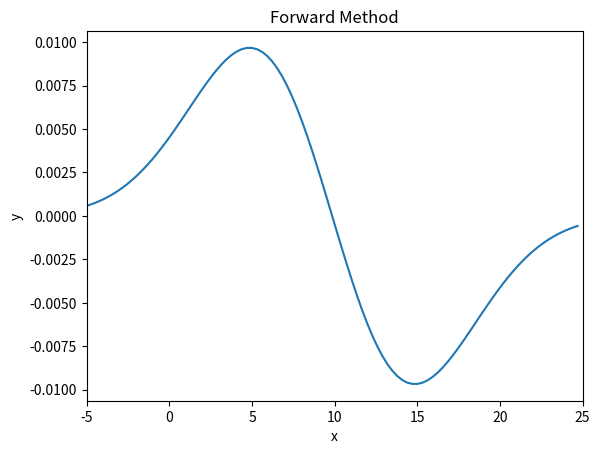
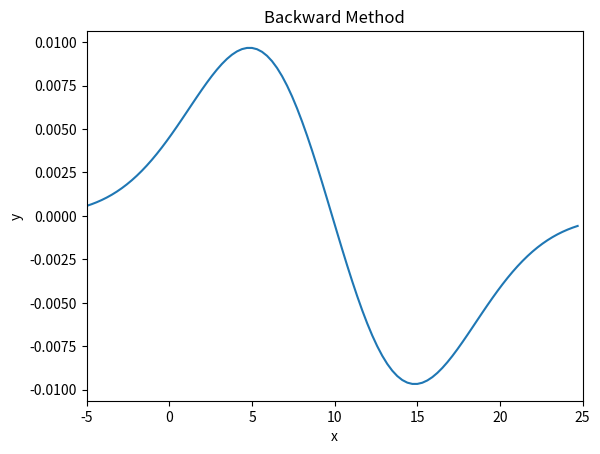
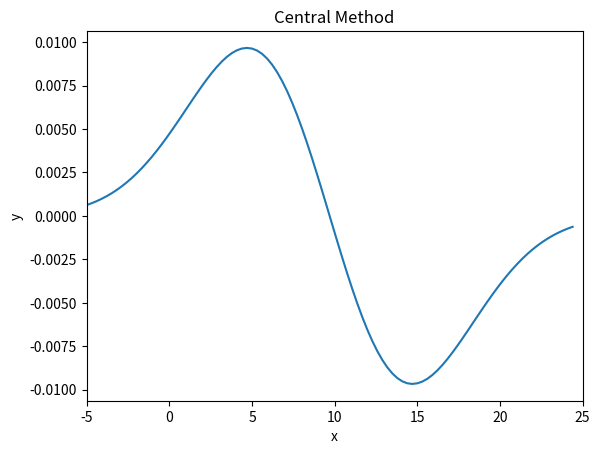
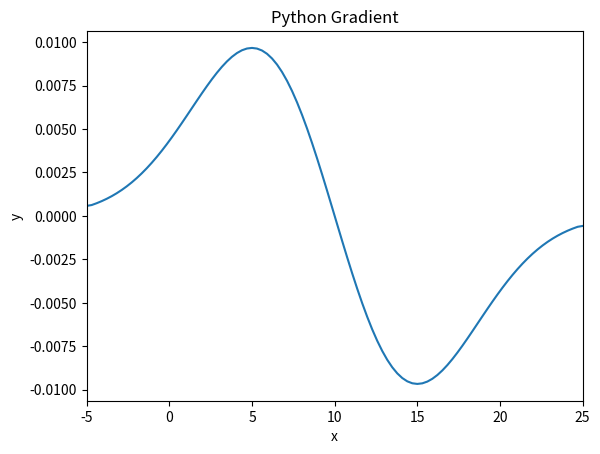

Python code for these plots, in order:
import numpy as np                                  #numpy np라는 이름으로 호출
from matplotlib import pyplot as plt                #matplotlib의 pyplot plt라는 이름으로 호출
x=np.linspace(-5,25,100)                            #x는 linspace를 활용 100개의 point 저장
f=(1/np.sqrt(50*(np.pi)))*(np.exp((-(x-10)**2)/50)) #f는 주어진 수식

###Forward Method###
ff1=np.zeros(99)
for i in range(99):                                 #99회 반복
    ff1[i]=(f[i+1]-f[i])/(x[i+1]-x[i])              #ff1의 i번째에 Forward Method 수행한 값 저장
plt.figure()                                        #figure 생성
plt.plot(x[:-1],ff1)                                #x축을 x[:-1], y축을 ff1으로 하여 plot
plt.xlim(-5,25)                                     #x축을 -5부터 25까지로 제한
plt.xlabel("x")                                     #x축의 이름을 'x'로 설정
plt.ylabel("y")                                     #y축의 이름을 'y'로 설정
plt.title("Forward Method")                         #figure의 제목을 'Forward Method'로 설정
plt.show()                                          #plot 시행

###Backward Method###
ff2=np.zeros(99)                                    #차분 값을 저장할 ff2를 선언
for i in range(1,100):                              #99회 반복
    ff2[i-1]=(f[i]-f[i-1])/(x[i]-x[i-1])            #ff2의 i-1번째에 Backward Method 수행한 값 저장
plt.figure()                                        #figure 생성
plt.plot(x[:-1],ff2)                                #x축을 x[:-1], y축을 ff2으로 하여 plot
plt.xlim(-5,25)                                     #x축을 -5부터 25까지로 제한
plt.xlabel("x")                                     #x축의 이름을 'x'로 설정
plt.ylabel("y")                                     #y축의 이름을 'y'로 설정
plt.title("Backward Method")                        #figure의 제목을 'Backward Method'로 설정
plt.show()                                          #plot 시행

###Central Method###
ff3=np.zeros(98)                                    #차분 값을 저장할 ff3을 선언
for i in range(98):                                 #98회 반복
    ff3[i]=(f[i+2]-f[i])/(x[i+2]-x[i])              #ff3의 i번째에 Central Method 수행한 값 저장
plt.figure()                                        #figure 생성
plt.plot(x[:-2],ff3)                                #x축을 x[:-2], y축을 ff3으로 하여 plot
plt.xlim(-5,25)                                     #x축을 -5부터 25까지로 제한
plt.xlabel("x")                                     #x축의 이름을 'x'로 설정
plt.ylabel("y")                                     #y축의 이름을 'y'로 설정
plt.title("Central Method")                         #figure의 제목을 'Central Method'로 설정
plt.show()                                          #plot 시행

###Python Gradient Function###
ff4=np.gradient(f,x)                                #gradient 함수를 사용하여 얻은 값 ff4에 저장
plt.figure()                                        #figure 생성
plt.plot(x,ff4)                                     #x를 x축으로, ff4를 y축으로 하여 plot
plt.xlim(-5,25)                                     #x축을 -5부터 25까지로 제한
plt.xlabel("x")                                     #x축의 이름을 'x'로 설정
plt.ylabel("y")                                     #y축의 이름을 'y'로 설정
plt.title("Python Gradient")                        #figure의 제목을 'Python Gradient'로 설정
plt.show()                                          #plot 시행